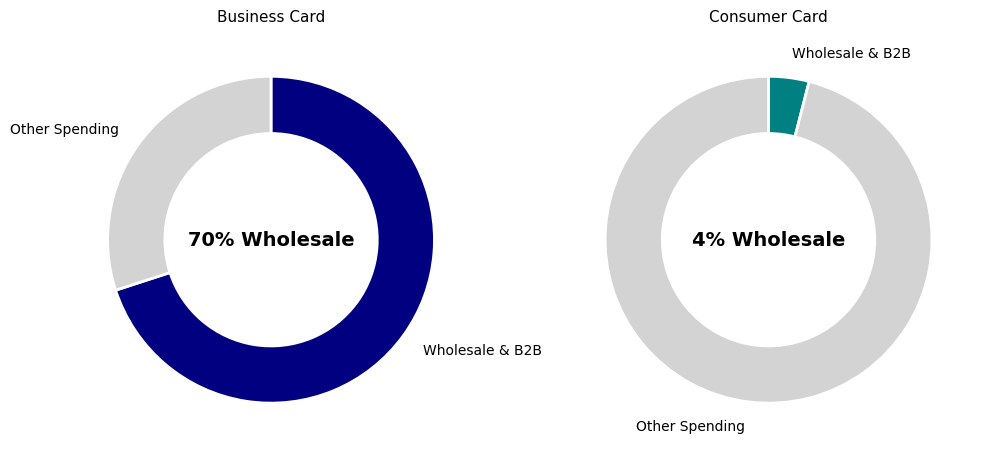

Reproduce this figure in Python.
import matplotlib.pyplot as plt
import numpy as np

plt.rcParams.update({
    "figure.facecolor": "white",
    "axes.facecolor": "white",
    "axes.edgecolor": "none",
    "axes.spines.top": False,
    "axes.spines.right": False,
    "axes.spines.left": False,
    "axes.spines.bottom": False,
    "axes.grid": False,
    "font.family": "DejaVu Sans",
    "font.size": 10,
})

fig, (ax1, ax2) = plt.subplots(1, 2, figsize=(10, 5))

def make_donut(ax, values, colors, labels, center_text, center_sub=""):
    wedges, texts = ax.pie(
        values,
        colors=colors,
        labels=labels,
        labeldistance=1.15,
        startangle=90,
        counterclock=False,
        wedgeprops={"width": 0.35, "edgecolor": "white", "linewidth": 2},
    )
    ax.text(0, 0, center_text, ha="center", va="center", fontsize=14, fontweight="bold")
    if center_sub:
        ax.text(0, -0.12, center_sub, ha="center", va="center", fontsize=9, color="grey")
    ax.set(aspect="equal")

make_donut(
    ax1,
    [70, 30],
    ["navy", "lightgrey"],
    ["Wholesale & B2B", "Other Spending"],
    "70% Wholesale",
)
ax1.set_title("Business Card", fontsize=11, pad=10)

make_donut(
    ax2,
    [4, 96],
    ["teal", "lightgrey"],
    ["Wholesale & B2B", "Other Spending"],
    "4% Wholesale",
)
ax2.set_title("Consumer Card", fontsize=11, pad=10)

plt.tight_layout()
plt.savefig("chart_03_expense_ratio.png", dpi=150, bbox_inches="tight", facecolor="white")
plt.close()
